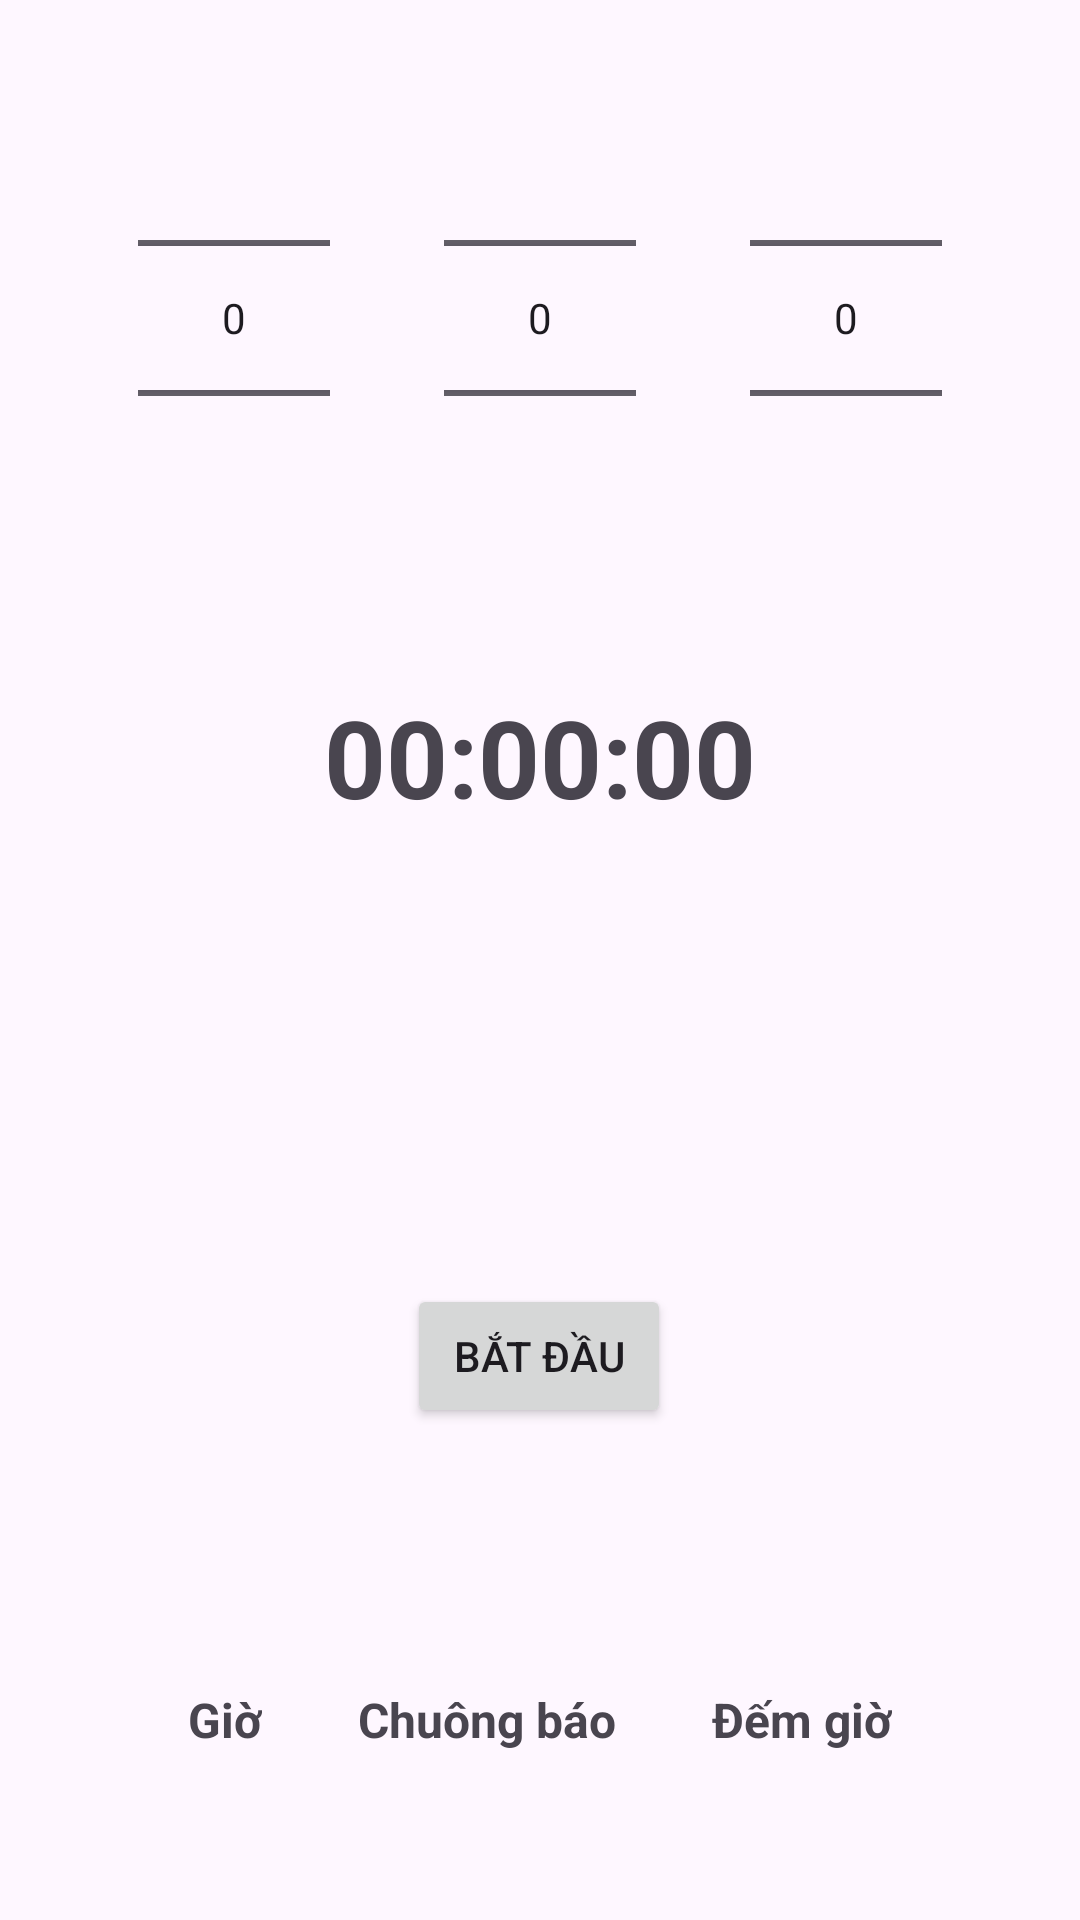

This screen was rendered from an Android layout file. Write that file and the resources it references.
<!-- AndroidManifest.xml: application theme Theme.BTH1 -->
<!-- res/layout/activity_timer.xml -->
<?xml version="1.0" encoding="utf-8"?>
<androidx.constraintlayout.widget.ConstraintLayout
    xmlns:android="http://schemas.android.com/apk/res/android"
    xmlns:app="http://schemas.android.com/apk/res-auto"
    xmlns:tools="http://schemas.android.com/tools"
    android:layout_width="match_parent"
    android:layout_height="match_parent"
    android:padding="16dp"
    tools:context=".TimerActivity">

    
    <NumberPicker
        android:id="@+id/hourPicker"
        android:layout_width="wrap_content"
        android:layout_height="wrap_content"
        app:layout_constraintTop_toTopOf="parent"
        app:layout_constraintStart_toStartOf="parent"
        app:layout_constraintEnd_toStartOf="@+id/minutePicker"
        android:layout_marginEnd="8dp"/>

    
    <NumberPicker
        android:id="@+id/minutePicker"
        android:layout_width="wrap_content"
        android:layout_height="wrap_content"
        app:layout_constraintTop_toTopOf="parent"
        app:layout_constraintStart_toEndOf="@+id/hourPicker"
        app:layout_constraintEnd_toStartOf="@+id/secondPicker"
        android:layout_marginEnd="8dp"/>

    
    <NumberPicker
        android:id="@+id/secondPicker"
        android:layout_width="wrap_content"
        android:layout_height="wrap_content"
        app:layout_constraintTop_toTopOf="parent"
        app:layout_constraintStart_toEndOf="@+id/minutePicker"
        app:layout_constraintEnd_toEndOf="parent"/>

    
    <TextView
        android:id="@+id/timerTextView"
        android:layout_width="wrap_content"
        android:layout_height="wrap_content"
        android:text="00:00:00"
        android:textSize="36sp"
        android:textStyle="bold"
        android:gravity="center"
        app:layout_constraintTop_toBottomOf="@+id/secondPicker"
        app:layout_constraintStart_toStartOf="parent"
        app:layout_constraintEnd_toEndOf="parent"
        android:layout_marginTop="32dp"/>

    

    

    <Button
        android:id="@+id/startButton"
        android:layout_width="wrap_content"
        android:layout_height="wrap_content"
        android:layout_marginTop="132dp"
        android:text="Bắt đầu"
        app:layout_constraintBottom_toTopOf="@+id/linearLayout"
        app:layout_constraintEnd_toEndOf="parent"
        app:layout_constraintHorizontal_bias="0.498"
        app:layout_constraintStart_toStartOf="parent"
        app:layout_constraintTop_toBottomOf="@+id/timerTextView"
        app:layout_constraintVertical_bias="0.2" />

    <LinearLayout
        android:id="@+id/linearLayout"
        android:layout_width="wrap_content"
        android:layout_height="wrap_content"
        android:layout_marginBottom="32dp"
        android:gravity="center"
        android:orientation="horizontal"
        app:layout_constraintBottom_toBottomOf="parent"
        app:layout_constraintEnd_toEndOf="parent"
        app:layout_constraintStart_toStartOf="parent">

        <TextView
            android:id="@+id/tvClock"
            android:layout_width="wrap_content"
            android:layout_height="wrap_content"
            android:layout_marginEnd="16dp"
            android:clickable="true"
            android:focusable="true"
            android:padding="8dp"
            android:text="Giờ"
            android:textSize="16sp"
            android:textStyle="bold" />

        <TextView
            android:id="@+id/tvAlarm"
            android:layout_width="wrap_content"
            android:layout_height="wrap_content"
            android:layout_marginEnd="16dp"
            android:clickable="true"
            android:focusable="true"
            android:padding="8dp"
            android:text="Chuông báo"
            android:textSize="16sp"
            android:textStyle="bold" />

        <TextView
            android:id="@+id/tvTimer"
            android:layout_width="wrap_content"
            android:layout_height="wrap_content"
            android:clickable="true"
            android:focusable="true"
            android:padding="8dp"
            android:text="Đếm giờ"
            android:textSize="16sp"
            android:textStyle="bold" />
    </LinearLayout>
</androidx.constraintlayout.widget.ConstraintLayout>
<!-- resources referenced by this layout -->
<resources>
  <style name="Theme.BTH1" parent="Base.Theme.BTH1" />
  <style name="Base.Theme.BTH1" parent="Theme.Material3.DayNight.NoActionBar">
          
          
      </style>
</resources>
